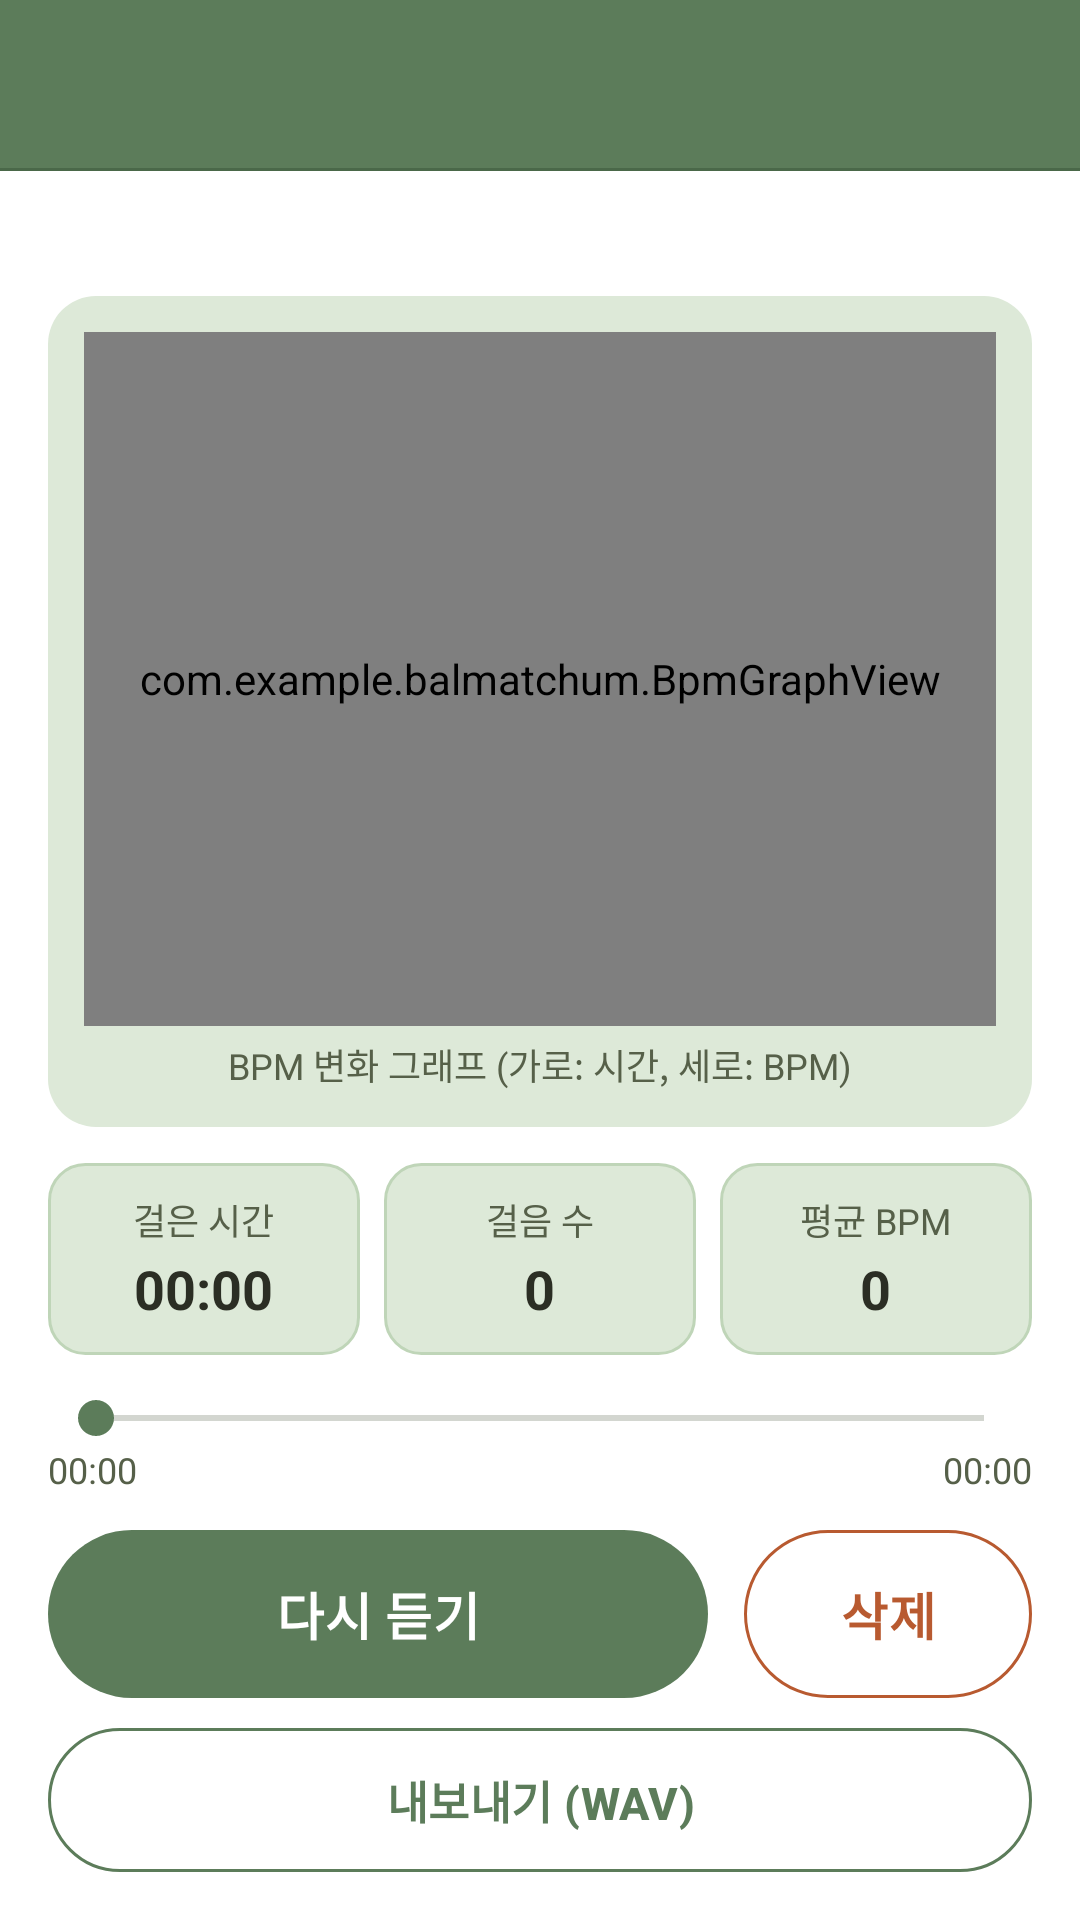

Produce the Android XML layout that renders to this screen, including the resource entries it uses.
<!-- AndroidManifest.xml: application theme Theme.Balmatchum -->
<!-- res/layout/activity_song_detail.xml -->
<?xml version="1.0" encoding="utf-8"?>
<FrameLayout xmlns:android="http://schemas.android.com/apk/res/android"
    xmlns:app="http://schemas.android.com/apk/res-auto"
    android:layout_width="match_parent"
    android:layout_height="match_parent"
    android:background="@color/bal_primary_dark"
    android:fitsSystemWindows="true">
    


<LinearLayout
    android:layout_width="match_parent"
    android:layout_height="match_parent"
    android:background="@color/bal_background"
    android:orientation="vertical">

    
    <include layout="@layout/include_toolbar" />

    <LinearLayout
        android:layout_width="match_parent"
        android:layout_height="0dp"
        android:layout_weight="1"
        android:orientation="vertical"
        android:paddingStart="16dp"
        android:paddingTop="12dp"
        android:paddingEnd="16dp"
        android:paddingBottom="16dp">

        
        <TextView
            android:id="@+id/tvDate"
            android:layout_width="match_parent"
            android:layout_height="wrap_content"
            android:textColor="@color/bal_text_sub"
            android:textSize="13sp" />

        
        <LinearLayout
            android:layout_width="match_parent"
            android:layout_height="0dp"
            android:layout_marginTop="12dp"
            android:layout_weight="1"
            android:background="@drawable/bg_panel"
            android:minHeight="200dp"
            android:orientation="vertical"
            android:padding="12dp">

            
            <com.example.balmatchum.BpmGraphView
                android:id="@+id/graph"
                android:layout_width="match_parent"
                android:layout_height="0dp"
                android:layout_weight="1" />

            <TextView
                android:layout_width="match_parent"
                android:layout_height="wrap_content"
                android:layout_marginTop="4dp"
                android:gravity="center"
                android:text="BPM 변화 그래프 (가로: 시간, 세로: BPM)"
                android:textColor="@color/bal_text_sub"
                android:textSize="12sp" />
        </LinearLayout>

        
        <include
            layout="@layout/include_stat_tiles"
            android:layout_width="match_parent"
            android:layout_height="wrap_content"
            android:layout_marginTop="12dp" />

        
        <SeekBar
            android:id="@+id/seek"
            android:layout_width="match_parent"
            android:layout_height="wrap_content"
            android:layout_marginTop="12dp"
            android:progressBackgroundTint="@color/bal_text_sub"
            android:progressTint="@color/bal_primary"
            android:thumbTint="@color/bal_primary" />

        
        <LinearLayout
            android:layout_width="match_parent"
            android:layout_height="wrap_content"
            android:orientation="horizontal">

            <TextView
                android:id="@+id/tvTimeNow"
                android:layout_width="0dp"
                android:layout_height="wrap_content"
                android:layout_weight="1"
                android:text="00:00"
                android:textColor="@color/bal_text_sub"
                android:textSize="12sp" />

            <TextView
                android:id="@+id/tvTimeTotal"
                android:layout_width="wrap_content"
                android:layout_height="wrap_content"
                android:text="00:00"
                android:textColor="@color/bal_text_sub"
                android:textSize="12sp" />
        </LinearLayout>

        
        <LinearLayout
            android:layout_width="match_parent"
            android:layout_height="wrap_content"
            android:layout_marginTop="12dp"
            android:orientation="horizontal">

            
            <com.google.android.material.button.MaterialButton
                android:id="@+id/btnPlay"
                android:layout_width="0dp"
                android:layout_height="56dp"
                android:layout_weight="1"
                android:insetTop="0dp"
                android:insetBottom="0dp"
                android:text="다시 듣기"
                android:textColor="@color/white"
                android:textSize="17sp"
                android:textStyle="bold"
                app:backgroundTint="@color/btn_primary_bg"
                app:cornerRadius="28dp" />

            
            <com.google.android.material.button.MaterialButton
                android:id="@+id/btnDelete"
                style="@style/Widget.Material3.Button.OutlinedButton"
                android:layout_width="96dp"
                android:layout_height="56dp"
                android:layout_marginStart="12dp"
                android:insetTop="0dp"
                android:insetBottom="0dp"
                android:text="삭제"
                android:textColor="@color/bal_accent"
                android:textSize="17sp"
                android:textStyle="bold"
                app:cornerRadius="28dp"
                app:rippleColor="@color/bal_accent"
                app:strokeColor="@color/bal_accent" />
        </LinearLayout>

        
        <com.google.android.material.button.MaterialButton
            android:id="@+id/btnExport"
            style="@style/Widget.Material3.Button.OutlinedButton"
            android:layout_width="match_parent"
            android:layout_height="48dp"
            android:layout_marginTop="10dp"
            android:insetTop="0dp"
            android:insetBottom="0dp"
            android:text="내보내기 (WAV)"
            android:textColor="@color/bal_primary"
            android:textSize="15sp"
            android:textStyle="bold"
            app:cornerRadius="24dp"
            app:rippleColor="@color/bal_secondary"
            app:strokeColor="@color/bal_primary" />
    </LinearLayout>
</LinearLayout>
</FrameLayout>
<!-- res/layout/include_toolbar.xml (included above) -->
<?xml version="1.0" encoding="utf-8"?>
<merge xmlns:android="http://schemas.android.com/apk/res/android"
    xmlns:app="http://schemas.android.com/apk/res-auto">

    
    <com.google.android.material.appbar.MaterialToolbar
        android:id="@+id/toolbar"
        android:layout_width="match_parent"
        android:layout_height="56dp"
        android:background="@color/bal_primary"
        app:titleTextAppearance="@style/TextAppearance.Balmatchum.ToolbarTitle"
        app:titleTextColor="@color/white" />

    
    <View
        android:layout_width="match_parent"
        android:layout_height="1dp"
        android:background="@color/bal_primary_dark" />
</merge>
<!-- res/layout/include_stat_tiles.xml (included above) -->
<?xml version="1.0" encoding="utf-8"?>
<LinearLayout xmlns:android="http://schemas.android.com/apk/res/android"
    android:layout_width="match_parent"
    android:layout_height="wrap_content"
    android:orientation="horizontal">

    
    <LinearLayout
        android:layout_width="0dp"
        android:layout_height="wrap_content"
        android:layout_weight="1"
        android:background="@drawable/bg_tile"
        android:gravity="center"
        android:orientation="vertical"
        android:paddingTop="10dp"
        android:paddingBottom="10dp">

        <TextView
            android:layout_width="wrap_content"
            android:layout_height="wrap_content"
            android:text="걸은 시간"
            android:textColor="@color/bal_text_sub"
            android:textSize="12sp" />

        <TextView
            android:id="@+id/tvStatTime"
            android:layout_width="wrap_content"
            android:layout_height="wrap_content"
            android:layout_marginTop="2dp"
            android:text="00:00"
            android:textColor="@color/bal_text"
            android:textSize="18sp"
            android:textStyle="bold" />
    </LinearLayout>

    
    <LinearLayout
        android:layout_width="0dp"
        android:layout_height="wrap_content"
        android:layout_marginStart="8dp"
        android:layout_marginEnd="8dp"
        android:layout_weight="1"
        android:background="@drawable/bg_tile"
        android:gravity="center"
        android:orientation="vertical"
        android:paddingTop="10dp"
        android:paddingBottom="10dp">

        <TextView
            android:layout_width="wrap_content"
            android:layout_height="wrap_content"
            android:text="걸음 수"
            android:textColor="@color/bal_text_sub"
            android:textSize="12sp" />

        <TextView
            android:id="@+id/tvStatSteps"
            android:layout_width="wrap_content"
            android:layout_height="wrap_content"
            android:layout_marginTop="2dp"
            android:text="0"
            android:textColor="@color/bal_text"
            android:textSize="18sp"
            android:textStyle="bold" />
    </LinearLayout>

    
    <LinearLayout
        android:layout_width="0dp"
        android:layout_height="wrap_content"
        android:layout_weight="1"
        android:background="@drawable/bg_tile"
        android:gravity="center"
        android:orientation="vertical"
        android:paddingTop="10dp"
        android:paddingBottom="10dp">

        <TextView
            android:layout_width="wrap_content"
            android:layout_height="wrap_content"
            android:text="평균 BPM"
            android:textColor="@color/bal_text_sub"
            android:textSize="12sp" />

        <TextView
            android:id="@+id/tvStatAvg"
            android:layout_width="wrap_content"
            android:layout_height="wrap_content"
            android:layout_marginTop="2dp"
            android:text="0"
            android:textColor="@color/bal_text"
            android:textSize="18sp"
            android:textStyle="bold" />
    </LinearLayout>
</LinearLayout>
<!-- resources referenced by this layout -->
<resources>
  <color name="bal_accent">#B85A30</color>
  <color name="bal_background">#FFFFFF</color>
  <color name="bal_primary">#5C7C5A</color>
  <color name="bal_primary_dark">#4A6849</color>
  <color name="bal_secondary">#9FBC98</color>
  <color name="bal_text">#2B2E24</color>
  <color name="bal_text_sub">#566049</color>
  <color name="white">#FFFFFFFF</color>
  <!-- drawable bg_panel (drawable) -->
  <?xml version="1.0" encoding="utf-8"?>
  <shape xmlns:android="http://schemas.android.com/apk/res/android"
      android:shape="rectangle">
      <corners android:radius="16dp" />
      
      <solid android:color="@color/bal_surface" />
  </shape>
  <!-- drawable bg_tile (drawable) -->
  <?xml version="1.0" encoding="utf-8"?>
  <shape xmlns:android="http://schemas.android.com/apk/res/android"
      android:shape="rectangle">
      <corners android:radius="12dp" />
      <solid android:color="@color/bal_surface" />
      <stroke
          android:width="1dp"
          android:color="@color/bal_outline" />
  </shape>
  <style name="TextAppearance.Balmatchum.ToolbarTitle" parent="TextAppearance.Material3.TitleLarge">
          <item name="android:textSize">20sp</item>
          <item name="android:textStyle">bold</item>
      </style>
  <style name="Theme.Balmatchum" parent="Base.Theme.Balmatchum" />
  <color name="bal_surface">#DDE9D8</color>
  <color name="bal_outline">#BFD5B8</color>
  <style name="Base.Theme.Balmatchum" parent="Theme.Material3.Light.NoActionBar">
          
          <item name="colorPrimary">@color/bal_primary</item>
          
          <item name="colorOnPrimary">@color/white</item>
          <item name="colorPrimaryContainer">@color/bal_surface</item>
          <item name="colorOnPrimaryContainer">@color/bal_text</item>
  
          
          <item name="colorSecondary">@color/bal_secondary</item>
          <item name="colorOnSecondary">@color/bal_text</item>
          <item name="colorSecondaryContainer">@color/bal_surface</item>
          <item name="colorOnSecondaryContainer">@color/bal_text</item>
  
          
          <item name="colorTertiary">@color/bal_accent</item>
          <item name="colorOnTertiary">@color/white</item>
          
          <item name="colorError">@color/bal_accent</item>
          <item name="colorOnError">@color/white</item>
  
          
          <item name="android:colorBackground">@color/bal_background</item>
          <item name="android:windowBackground">@color/bal_background</item>
          <item name="colorOnBackground">@color/bal_text</item>
  
          
          <item name="colorSurface">@color/bal_background</item>
          <item name="colorOnSurface">@color/bal_text</item>
          <item name="colorOnSurfaceVariant">@color/bal_text_sub</item>
          <item name="colorSurfaceContainerLowest">@color/bal_background</item>
          <item name="colorSurfaceContainerLow">@color/bal_background</item>
          <item name="colorSurfaceContainer">@color/bal_surface</item>
          
          <item name="colorSurfaceContainerHigh">@color/bal_background</item>
          <item name="colorSurfaceContainerHighest">@color/bal_surface</item>
  
          
          <item name="colorOutline">@color/bal_outline</item>
          <item name="colorOutlineVariant">@color/bal_outline</item>
  
          
          <item name="android:textColorPrimary">@color/bal_text</item>
          <item name="android:textColorSecondary">@color/bal_text_sub</item>
  
          
          <item name="android:statusBarColor">@color/bal_primary_dark</item>
          <item name="android:navigationBarColor">@color/bal_primary_dark</item>
          
          <item name="android:windowLightStatusBar">false</item>
      </style>
</resources>
